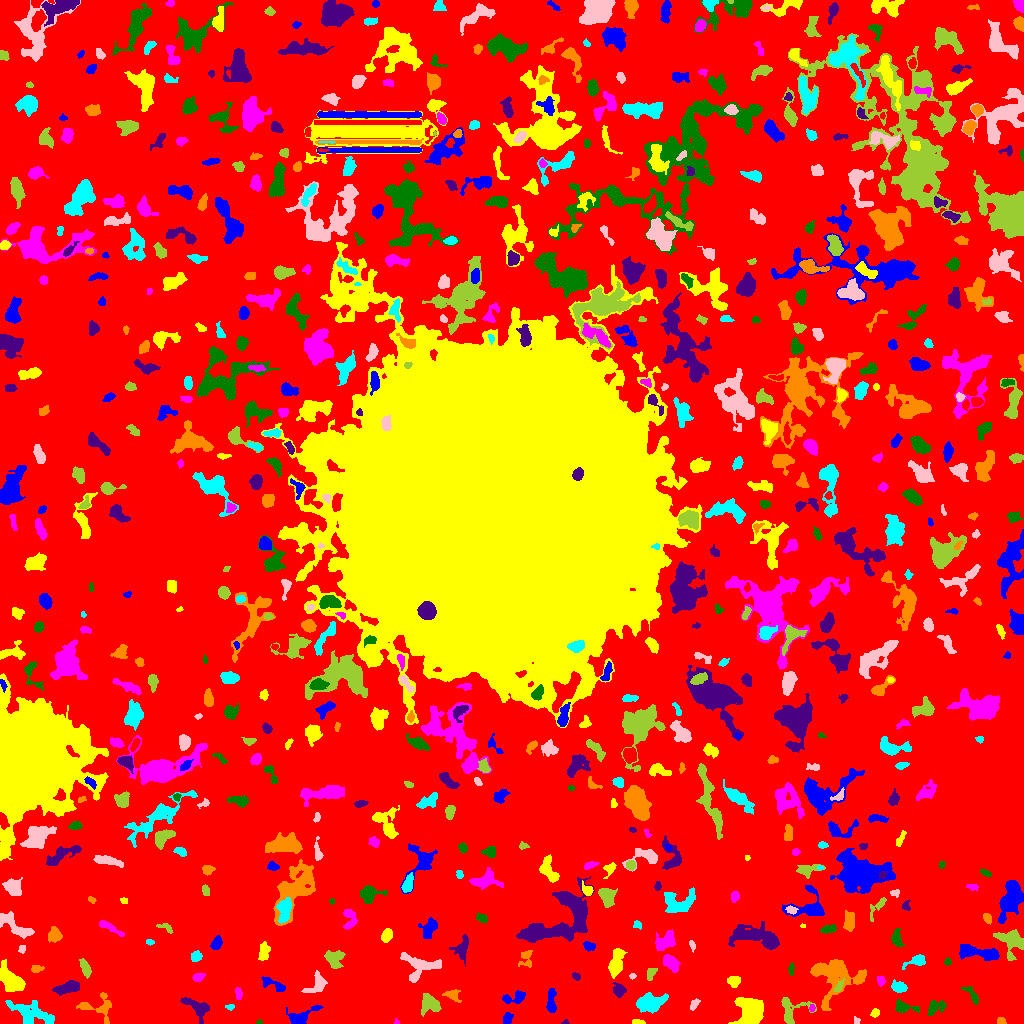

Source data for this figure (header and first rows):
ID, X, Y, A, B, theta, total_flux, mu_max, mu_median, mu_mean, R_fwhm, R_e, R10, R90, x_start, x_end, y_start, y_end, area, greylevel
0, 518.4, 527.6, 310.4, 303.1, 1.072, 1790539, 14.0, 2.0, 2.5, 61.4, 237.8, 93.15, 371.5, 0, 1023, 0, 1023, 716105, 2.5
1, 507.6, 4.926, 2.47, 1.938, 1.53, 148.0, 4.0, 1.0, 1.423, 3.827, 2.706, 0.9772, 4.406, 503, 513, 0, 11, 104, 7.423
2, 637.6, 1.339, 3.201, 1.221, -0.04627, 168.0, 7.0, 3.0, 2.8, 2.185, 2.326, 0.7979, 3.785, 632, 645, 0, 4, 60, 7.8
3, 396.5, 1.278, 1.465, 1.118, -0.851, 36.0, 3.0, 1.0, 1.385, 1.871, 1.382, 0.5642, 2.257, 394, 399, 0, 5, 26, 7.385
4, 259.3, 1.049, 1.578, 0.9861, 0.02353, 41.0, 3.0, 2.0, 1.519, 2.111, 1.596, 0.5642, 2.394, 256, 262, 0, 4, 27, 8.519
5, 565.4, 1.164, 1.731, 1.135, 0.1782, 73.0, 5.0, 2.0, 2.433, 2.034, 1.596, 0.5642, 2.585, 561, 569, 0, 4, 30, 7.433
6, 1002, 2.036, 1.778, 1.587, -0.3365, 83.0, 4.0, 1.0, 1.383, 2.764, 2.034, 0.7979, 3.338, 997, 1006, 0, 6, 60, 7.383
7, 32.31, 9.759, 12.58, 4.818, -0.3224, 1302, 6.0, 2.0, 2.256, 8.406, 7.653, 2.877, 11.77, 5, 54, 0, 23, 577, 7.256
8, 856.4, 2.784, 1.906, 1.62, -1.212, 97.0, 4.0, 2.0, 2.256, 3.241, 2.185, 0.7979, 3.192, 854, 860, 0, 7, 43, 7.256
9, 429.3, 20.57, 4.567, 3.732, -0.735, 1228, 13.0, 3.0, 4.22, 4.549, 4.549, 1.693, 7.858, 421, 441, 7, 30, 291, 9.22
10, 709, 52.09, 17.85, 7.438, 1.437, 12406, 55.0, 4.0, 8.045, 6.232, 7.838, 2.821, 18.04, 687, 727, 0, 86, 1542, 12.05
11, 301.4, 7.27, 8.868, 3.362, 0.4235, 653.0, 6.0, 2.0, 2.299, 5.67, 5.046, 1.871, 8.215, 286, 323, 0, 18, 284, 7.299
12, 875.3, 10.75, 2.21, 1.928, 0.5451, 191.0, 5.0, 3.0, 2.729, 3.385, 2.585, 0.9772, 4.068, 870, 879, 6, 15, 70, 7.729
13, 811.9, 15.36, 1.785, 1.264, 1.502, 101.0, 5.0, 2.0, 2.349, 2.459, 1.871, 0.7979, 2.985, 809, 815, 12, 19, 43, 9.349
14, 936, 16.42, 5.133, 3.175, 0.4568, 474.0, 6.0, 2.0, 2.456, 5.202, 4.37, 1.596, 6.723, 927, 946, 8, 23, 193, 7.456
15, 197.9, 15.59, 8.006, 3.97, -0.6214, 806.0, 7.0, 2.0, 2.617, 5.171, 5.262, 1.954, 8.368, 180, 209, 0, 26, 308, 7.617
16, 98.21, 16.38, 10.18, 7.107, -0.216, 691.0, 4.0, 2.0, 2.063, 8.215, 5.781, 2.326, 9.115, 76, 111, 0, 31, 335, 7.063
17, 230, 16.38, 2.083, 1.284, 0.04788, 69.0, 3.0, 1.0, 1.408, 2.646, 2.034, 0.7979, 3.192, 225, 234, 13, 19, 49, 7.408
18, 693.9, 18.9, 3.222, 1.703, 0.9055, 118.0, 4.0, 1.0, 1.405, 3.241, 2.706, 0.9772, 4.442, 690, 700, 13, 25, 84, 9.405
19, 790.2, 14.59, 7.612, 7.154, 0.2393, 696.0, 7.0, 2.0, 2.148, 3.989, 5.202, 1.871, 8.649, 781, 816, 0, 26, 324, 7.148
20, 381.3, 21.62, 1.802, 1.465, -1.414, 77.0, 3.0, 2.0, 1.925, 2.985, 2.034, 0.7979, 3.09, 379, 385, 18, 25, 40, 7.925
21, 515.4, 26.1, 6.587, 2.75, 0.2378, 695.0, 7.0, 3.0, 3.564, 5.171, 4.478, 1.693, 7.069, 502, 525, 20, 33, 195, 7.564
22, 751.4, 11.36, 6.323, 5.402, -1.014, 5057, 26.0, 6.0, 7.951, 6.84, 6.723, 2.585, 11.38, 728, 763, 0, 26, 636, 12.95
23, 238.3, 29.89, 2.889, 1.525, -1.418, 217.0, 7.0, 2.0, 2.747, 2.764, 2.646, 0.9772, 4.222, 235, 242, 24, 36, 79, 7.747
24, 903, 16.1, 5.222, 2.423, -0.1714, 642.0, 10.0, 2.0, 3.379, 4.146, 3.7, 1.382, 6.408, 895, 919, 10, 25, 190, 8.379
25, 67.41, 35.56, 6.431, 2.666, 0.2474, 1196, 8.0, 4.0, 4.496, 7.269, 5.202, 2.111, 8.058, 52, 79, 28, 43, 266, 8.496
26, 451.8, 28.51, 4.338, 2.644, -0.3308, 193.0, 4.0, 1.0, 1.369, 4.514, 3.523, 1.382, 5.382, 442, 461, 21, 34, 141, 7.369
27, 649.2, 20.51, 7.584, 3.986, 0.2101, 1750, 10.0, 4.0, 4.032, 7.356, 6.531, 2.459, 10.01, 636, 668, 10, 31, 434, 9.032
28, 316.9, 39.13, 6.451, 3.978, 0.8033, 699.0, 6.0, 3.0, 2.83, 6.84, 5.109, 1.954, 7.777, 301, 327, 31, 53, 247, 7.83
29, 838.3, 35.44, 2.98, 1.38, 1.094, 132.0, 5.0, 1.0, 1.571, 2.523, 2.185, 0.7979, 3.7, 833, 844, 32, 46, 84, 11.57
30, 1019, 35.24, 1.603, 1.256, -1.57, 72.0, 4.0, 2.0, 2.182, 2.764, 1.784, 0.5642, 2.764, 1017, 1022, 32, 38, 33, 7.182
31, 551, 21.26, 6.088, 1.796, 1.569, 406.0, 6.0, 2.0, 2.093, 4.886, 3.785, 1.493, 5.89, 546, 556, 11, 35, 194, 8.093
32, 9.462, 43.37, 7.354, 4.041, -0.9006, 1704, 10.0, 3.0, 3.665, 6.864, 6.383, 2.523, 10.34, 0, 25, 32, 64, 465, 8.665
33, 881, 42.9, 2.473, 1.744, -1.333, 108.0, 3.0, 1.0, 1.421, 3.192, 2.523, 0.9772, 4.068, 877, 885, 37, 47, 76, 7.421
34, 971.8, 28.29, 6.164, 1.982, -0.9, 219.0, 4.0, 2.0, 1.599, 4.687, 3.785, 1.382, 5.917, 961, 978, 19, 37, 137, 6.599
35, 619.3, 33.01, 3.356, 2.902, -1.284, 366.0, 6.0, 2.0, 2.456, 4.442, 3.478, 1.382, 5.836, 612, 626, 26, 41, 149, 8.456
36, 833.8, 47, 12.88, 11.41, -0.0232, 3955, 9.0, 4.0, 3.885, 10.46, 10.31, 3.909, 16, 810, 866, 13, 64, 1018, 7.885
37, 899.3, 36.24, 3.628, 2.686, -0.1979, 401.0, 5.0, 2.0, 2.587, 4.72, 3.827, 1.596, 6.024, 891, 907, 31, 44, 155, 7.587
38, 632.3, 47.5, 1.34, 1.141, 7.388525171867351e-12, 38.0, 3.0, 1.0, 1.0, 1.954, 1.596, 0.5642, 2.523, 629, 636, 44, 50, 38, 7.0
39, 650.8, 50.01, 3.706, 1.977, 1.095, 218.0, 5.0, 2.0, 2.137, 3.523, 3.241, 1.262, 4.886, 647, 657, 43, 55, 102, 7.137
40, 363.5, 52.61, 3.797, 2.547, -0.6465, 905.0, 11.0, 5.0, 5.452, 4.951, 4.029, 1.596, 6.308, 356, 371, 46, 59, 166, 10.45
41, 273.4, 38.92, 7.355, 2.386, -0.4299, 403.0, 4.0, 2.0, 2.214, 6.817, 4.514, 1.871, 6.699, 261, 285, 32, 47, 182, 7.214
42, 733.4, 42.6, 2.954, 2.525, 0.1678, 329.0, 6.0, 2.0, 2.511, 4.334, 3.432, 1.262, 5.47, 727, 740, 36, 47, 131, 7.511
43, 198, 46.11, 2.891, 1.916, 0.3449, 247.0, 5.0, 2.0, 2.656, 3.785, 2.932, 1.128, 4.652, 192, 205, 42, 50, 93, 9.656
44, 791.1, 53.99, 2.996, 1.259, 1.496, 80.0, 3.0, 1.0, 1.231, 2.459, 2.257, 0.7979, 3.827, 788, 794, 48, 61, 65, 7.231
45, 575.8, 46.92, 1.996, 1.36, -0.6473, 65.0, 3.0, 1.0, 1.102, 2.394, 2.034, 0.7979, 3.29, 572, 580, 43, 51, 59, 7.102
46, 36.6, 54.63, 3.307, 1.984, 0.05058, 121.0, 3.0, 1.0, 1.424, 3.478, 3.038, 1.262, 4.687, 31, 44, 51, 58, 85, 6.424
47, 917, 62.57, 5.273, 2.48, 0.2865, 474.0, 7.0, 2.0, 2.74, 4.107, 3.742, 1.493, 6.257, 902, 925, 54, 69, 173, 7.74
48, 418.5, 57.45, 9.064, 6.665, -0.06912, 1340, 10.0, 2.0, 2.792, 5.015, 6.129, 2.111, 10.26, 400, 441, 41, 71, 480, 7.792
49, 85.31, 55.38, 4.616, 2.043, -1.141, 425.0, 5.0, 3.0, 2.778, 5.323, 3.949, 1.596, 6.024, 79, 91, 45, 65, 153, 7.778
50, 220.4, 59.52, 12.66, 7.172, 1.341, 1311, 8.0, 2.0, 2.039, 4.72, 7.421, 2.459, 12.4, 191, 237, 35, 94, 643, 7.039
51, 978.8, 70.61, 12.97, 2.996, -0.1655, 1046, 6.0, 2.0, 2.461, 7.999, 6.628, 2.523, 10.05, 959, 999, 63, 79, 425, 7.461
52, 615.8, 58.97, 7.053, 3.025, 1.316, 947.0, 9.0, 2.0, 2.878, 4.549, 5.14, 1.954, 8.667, 608, 627, 45, 75, 329, 7.878
53, 671, 60.39, 4.545, 2.756, -0.7525, 1423, 14.0, 6.0, 6.619, 5.726, 4.478, 1.784, 7.047, 663, 680, 51, 69, 215, 11.62
54, 947.5, 61.31, 1.647, 1.538, 0.0, 52.0, 2.0, 1.0, 1.04, 3.385, 1.954, 0.7979, 3.09, 944, 951, 58, 66, 50, 7.04
55, 462.1, 75.61, 5.612, 3.105, 1.304, 619.0, 8.0, 2.0, 2.558, 4.514, 4.334, 1.596, 7.313, 449, 468, 57, 89, 242, 8.558
56, 525.3, 65.95, 4.591, 3.169, 1.456, 160.0, 3.0, 1.0, 1.032, 3.385, 3.241, 1.262, 5.499, 518, 532, 56, 73, 155, 7.032
57, 195.8, 66.65, 2.6, 2.313, 0.4245, 297.0, 6.0, 2.0, 2.75, 4.107, 3.09, 1.128, 4.82, 191, 202, 62, 73, 108, 7.75
58, 21.62, 74.07, 2.107, 1.751, 1.199, 91.0, 3.0, 1.0, 1.625, 2.877, 2.326, 0.9772, 3.742, 18, 25, 70, 78, 56, 6.625
59, 333.6, 64.57, 5.007, 4.288, -1.005, 582.0, 7.0, 2.0, 2.23, 3.785, 4.82, 1.784, 7.858, 324, 345, 55, 73, 261, 7.23
... 682 more rows
